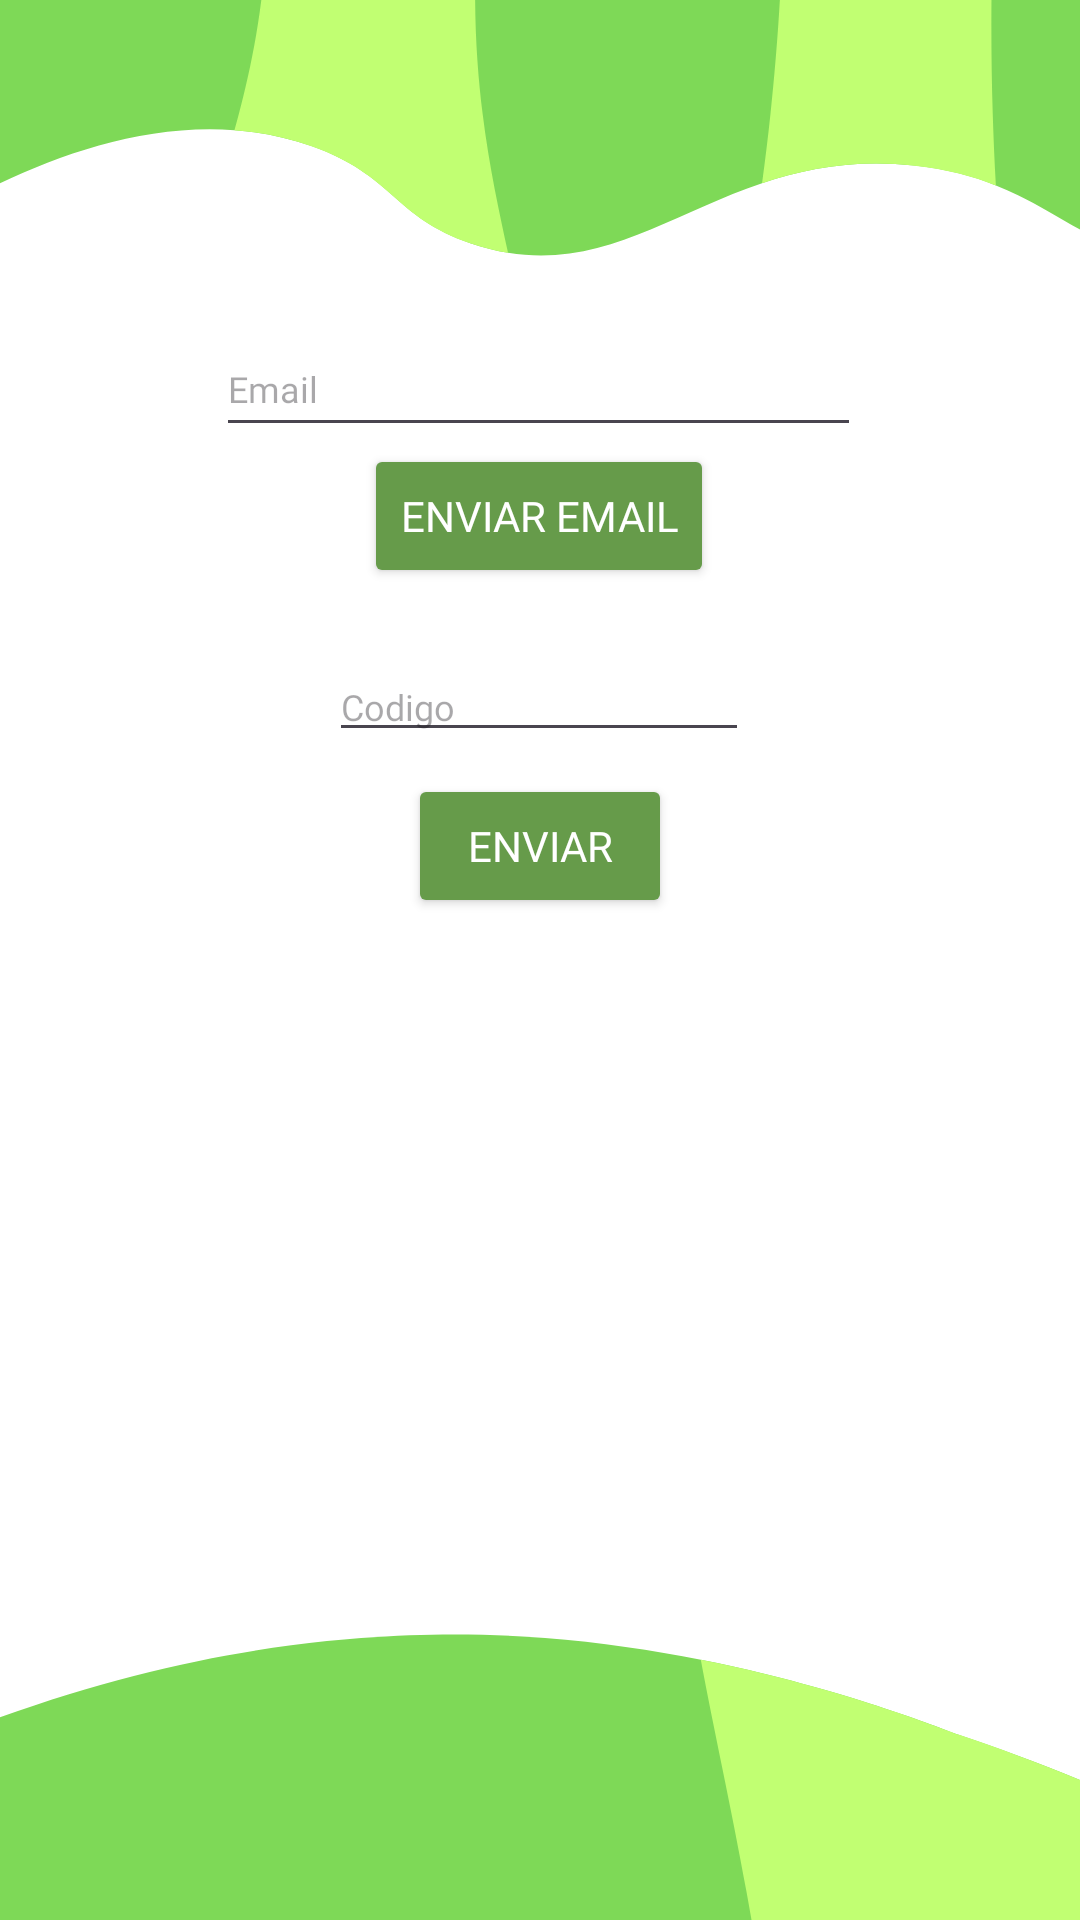

Android layout source for this screen:
<!-- AndroidManifest.xml: application theme Theme.ECOALERTA -->
<!-- res/layout/activity_restablecer_ui.xml -->
<?xml version="1.0" encoding="utf-8"?>
<androidx.constraintlayout.widget.ConstraintLayout xmlns:android="http://schemas.android.com/apk/res/android"
    xmlns:app="http://schemas.android.com/apk/res-auto"
    xmlns:tools="http://schemas.android.com/tools"
    android:id="@+id/main"
    android:layout_width="match_parent"
    android:layout_height="match_parent"
    tools:context=".Interfaces.RestablecerUI">

    <ImageView
        android:id="@+id/imageView"
        android:layout_width="wrap_content"
        android:layout_height="wrap_content"
        android:scaleType="centerCrop"
        app:layout_constraintBottom_toBottomOf="parent"
        app:layout_constraintEnd_toEndOf="parent"
        app:layout_constraintHorizontal_bias="0.0"
        app:layout_constraintStart_toStartOf="parent"
        app:layout_constraintTop_toTopOf="parent"
        app:layout_constraintVertical_bias="0.0"
        app:srcCompat="@drawable/carga_ui" />

    <EditText
        android:id="@+id/edtEmail"
        android:layout_width="215dp"
        android:layout_height="42dp"
        android:ems="10"
        android:fontFamily="@font/adlam_display"
        android:hint="Email"
        android:inputType="text"
        android:textColor="#000000"
        android:textSize="12sp"
        app:layout_constraintBottom_toBottomOf="@+id/imageView"
        app:layout_constraintEnd_toEndOf="parent"
        app:layout_constraintHorizontal_bias="0.497"
        app:layout_constraintStart_toStartOf="parent"
        app:layout_constraintTop_toTopOf="parent"
        app:layout_constraintVertical_bias="0.179" />

    <Button
        android:id="@+id/btnEnviarCodigo"
        android:layout_width="wrap_content"
        android:layout_height="wrap_content"
        android:backgroundTint="#669B4A"
        android:fontFamily="@font/adlam_display"
        android:text="Enviar Email"
        android:textColor="#FFFFFF"
        app:layout_constraintBottom_toBottomOf="parent"
        app:layout_constraintEnd_toEndOf="parent"
        app:layout_constraintHorizontal_bias="0.498"
        app:layout_constraintStart_toStartOf="parent"
        app:layout_constraintTop_toTopOf="parent"
        app:layout_constraintVertical_bias="0.25" />

    <Button
        android:id="@+id/btnVerificarCode"
        android:layout_width="wrap_content"
        android:layout_height="wrap_content"
        android:backgroundTint="#669B4A"
        android:fontFamily="@font/adlam_display"
        android:text="Enviar"
        android:textColor="#FFFFFF"
        app:layout_constraintBottom_toBottomOf="parent"
        app:layout_constraintEnd_toEndOf="parent"
        app:layout_constraintStart_toStartOf="parent"
        app:layout_constraintTop_toTopOf="@+id/imageView"
        app:layout_constraintVertical_bias="0.436" />

    <EditText
        android:id="@+id/edtCodigo"
        android:layout_width="wrap_content"
        android:layout_height="wrap_content"
        android:ems="10"
        android:fontFamily="@font/adlam_display"
        android:hint="Codigo"
        android:inputType="text"
        android:textColor="#000000"
        android:textSize="12sp"
        app:layout_constraintBottom_toBottomOf="@+id/imageView"
        app:layout_constraintEnd_toEndOf="parent"
        app:layout_constraintHorizontal_bias="0.498"
        app:layout_constraintStart_toStartOf="parent"
        app:layout_constraintTop_toTopOf="parent"
        app:layout_constraintVertical_bias="0.358" />

</androidx.constraintlayout.widget.ConstraintLayout>
<!-- resources referenced by this layout -->
<resources>
  <!-- drawable carga_ui: png bitmap (drawable, 28068 bytes) -->
  <style name="Theme.ECOALERTA" parent="Base.Theme.ECOALERTA" />
  <style name="Base.Theme.ECOALERTA" parent="Theme.Material3.DayNight.NoActionBar">
          
          
      </style>
</resources>
